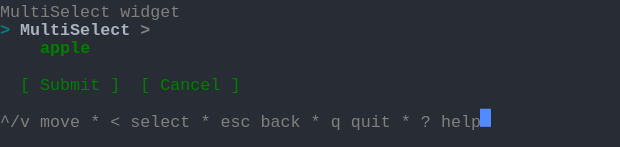
t = 0.00 s
t = 1.03 s: frame unchanged from t = 0.00 s, image omitted
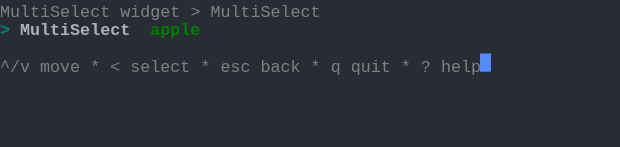
t = 2.19 s
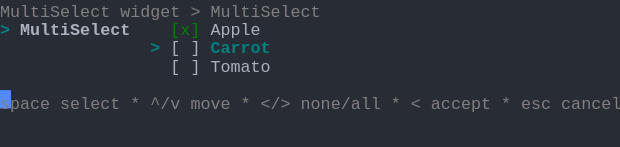
t = 3.20 s
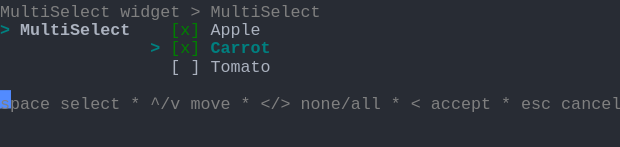
t = 4.50 s
t = 5.19 s: frame unchanged from t = 4.50 s, image omitted

The animated SVG that drew these frames (rendered in a browser with its animation timeline set to each time). Animation: 1 CSS @keyframes rule; one cycle of 6.56 s, repeats indefinitely.

<svg xmlns="http://www.w3.org/2000/svg" xmlns:xlink="http://www.w3.org/1999/xlink" width="620" height="146.96"><rect width="620" height="146.96" rx="0" ry="0" class="a"></rect><svg height="146.96" viewBox="0 0 62 14.696" width="620" xmlns="http://www.w3.org/2000/svg" xmlns:xlink="http://www.w3.org/1999/xlink"><style>.a{fill:rgb(40,44,52)}.b{font-family:Consolas,"Courier New",Courier,"Liberation Mono",monospace}.c{fill:rgb(128,128,128);white-space:pre}.d{fill:rgb(171,178,191);white-space:pre}.e{fill:rgb(0,128,128);font-weight:bold;white-space:pre}.f{fill:rgb(171,178,191);font-weight:bold;white-space:pre}.g{fill:rgb(0,128,0);white-space:pre}.h{fill:transparent}.i{fill:rgb(82,139,255)}.k{animation-duration:6.562s;animation-iteration-count:infinite;animation-name:j;animation-timing-function:steps(1,end)}.l{fill:rgb(128,128,128);font-weight:bold;white-space:pre}.m{fill:rgb(0,128,0);font-weight:bold;white-space:pre}@keyframes j{0%{transform:translateX(-0px)}0%{transform:translateX(-62px)}21%{transform:translateX(-124px)}33.3%{transform:translateX(-186px)}45.7%{transform:translateX(-248px)}58.1%{transform:translateX(-310px)}100%{transform:translateX(-372px)}}</style><g font-family="Consolas, &quot;Courier New&quot;, Courier, &quot;Liberation Mono&quot;, monospace" font-size="1.67" class="b"><defs><symbol id="1"><text x="0" y="1.67" class="c">^/v</text><text x="4.008" y="1.67" class="c">move</text><text x="9.017999999999999" y="1.67" class="c">*</text><text x="11.021999999999998" y="1.67" class="c">&lt;</text><text x="13.026" y="1.67" class="c">select</text><text x="20.04" y="1.67" class="c">*</text><text x="22.043999999999997" y="1.67" class="c">esc</text><text x="26.052" y="1.67" class="c">back</text><text x="31.061999999999998" y="1.67" class="c">*</text><text x="33.065999999999995" y="1.67" class="c">q</text><text x="35.06999999999999" y="1.67" class="c">quit</text><text x="40.08" y="1.67" class="c">*</text><text x="42.083999999999996" y="1.67" class="c">?</text><text x="44.087999999999994" y="1.67" class="c">help</text></symbol><symbol id="2"><text x="0" y="1.67" class="c">MultiSelect</text><text x="12.024" y="1.67" class="c">widget</text><text x="19.037999999999997" y="1.67" class="c">&gt;</text><text x="21.041999999999998" y="1.67" class="c">MultiSelect</text></symbol><symbol id="3"><text x="17.034" y="1.67" class="d">[</text><text x="19.037999999999997" y="1.67" class="d">]</text><text x="21.041999999999998" y="1.67" class="d">Tomato</text></symbol><symbol id="4"><text x="0" y="1.67" class="c">space</text><text x="6.012" y="1.67" class="c">select</text><text x="13.026" y="1.67" class="c">*</text><text x="15.029999999999998" y="1.67" class="c">^/v</text><text x="19.037999999999997" y="1.67" class="c">move</text><text x="24.048" y="1.67" class="c">*</text><text x="26.052" y="1.67" class="c">&lt;/&gt;</text><text x="30.059999999999995" y="1.67" class="c">none/all</text><text x="39.077999999999996" y="1.67" class="c">*</text><text x="41.082" y="1.67" class="c">&lt;</text><text x="43.086" y="1.67" class="c">accept</text><text x="50.1" y="1.67" class="c">*</text><text x="52.104" y="1.67" class="c">esc</text><text x="56.111999999999995" y="1.67" class="c">cancel</text></symbol><symbol id="5"><text x="0" y="1.67" class="e">&gt;</text><text x="2.004" y="1.67" class="f">MultiSelect</text><text x="17.034" y="1.67" class="g">[x]</text><text x="21.041999999999998" y="1.67" class="d">Apple</text></symbol><symbol id="6"><text x="15.029999999999998" y="1.67" class="e">&gt;</text><text x="17.034" y="1.67" class="g">[x]</text><text x="21.041999999999998" y="1.67" class="e">Carrot</text></symbol><symbol id="a"><rect height="8" width="62" x="0" y="0" class="h"></rect></symbol><symbol id="b"><rect height="1.837" width="1.1022" class="i"></rect></symbol></defs><rect height="14.696" width="62" class="a"></rect><g class="k"><svg x="0" y="0" width="434"><svg x="0"><use xlink:href="#a"></use><use xlink:href="#b" x="-0.0040000000000000036" y="0"></use></svg><svg x="62"><use xlink:href="#a"></use><use xlink:href="#b" x="47.996" y="10.847"></use><text x="0" y="1.67" class="c">MultiSelect</text><text x="12.024" y="1.67" class="c">widget</text><text x="0" y="3.5069999999999997" class="e">&gt;</text><text x="2.004" y="3.5069999999999997" class="f">MultiSelect</text><text x="14.027999999999999" y="3.5069999999999997" class="l">&gt;</text><text x="4.008" y="5.343999999999999" class="m">apple</text><text x="2.004" y="9.018" class="g">[</text><text x="4.008" y="9.018" class="g">Submit</text><text x="11.021999999999998" y="9.018" class="g">]</text><text x="14.027999999999999" y="9.018" class="g">[</text><text x="16.032" y="9.018" class="g">Cancel</text><text x="23.045999999999996" y="9.018" class="g">]</text><use xlink:href="#1" y="11.022"></use></svg><svg x="124"><use xlink:href="#a"></use><use xlink:href="#b" x="47.996" y="5.336"></use><use xlink:href="#2" y="0"></use><text x="0" y="3.5069999999999997" class="e">&gt;</text><text x="2.004" y="3.5069999999999997" class="f">MultiSelect</text><text x="15.029999999999998" y="3.5069999999999997" class="m">apple</text><use xlink:href="#1" y="5.511"></use></svg><svg x="186"><use xlink:href="#a"></use><use xlink:href="#b" x="61.996" y="9.01"></use><use xlink:href="#2" y="0"></use><text x="0" y="3.5069999999999997" class="e">&gt;</text><text x="2.004" y="3.5069999999999997" class="f">MultiSelect</text><text x="15.029999999999998" y="3.5069999999999997" class="e">&gt;</text><text x="17.034" y="3.5069999999999997" class="g">[x]</text><text x="21.041999999999998" y="3.5069999999999997" class="e">Apple</text><text x="17.034" y="5.343999999999999" class="d">[</text><text x="19.037999999999997" y="5.343999999999999" class="d">]</text><text x="21.041999999999998" y="5.343999999999999" class="d">Carrot</text><use xlink:href="#3" y="5.511"></use><use xlink:href="#4" y="9.185"></use></svg><svg x="248"><use xlink:href="#a"></use><use xlink:href="#b" x="61.996" y="9.01"></use><use xlink:href="#2" y="0"></use><use xlink:href="#5" y="1.837"></use><text x="15.029999999999998" y="5.343999999999999" class="e">&gt;</text><text x="17.034" y="5.343999999999999" class="d">[</text><text x="19.037999999999997" y="5.343999999999999" class="d">]</text><text x="21.041999999999998" y="5.343999999999999" class="e">Carrot</text><use xlink:href="#3" y="5.511"></use><use xlink:href="#4" y="9.185"></use></svg><svg x="310"><use xlink:href="#a"></use><use xlink:href="#b" x="61.996" y="9.01"></use><use xlink:href="#2" y="0"></use><use xlink:href="#5" y="1.837"></use><use xlink:href="#6" y="3.674"></use><use xlink:href="#3" y="5.511"></use><use xlink:href="#4" y="9.185"></use></svg><svg x="372"><use xlink:href="#a"></use><use xlink:href="#b" x="0.996" y="10.847"></use><use xlink:href="#2" y="0"></use><use xlink:href="#5" y="1.837"></use><use xlink:href="#6" y="3.674"></use><use xlink:href="#3" y="5.511"></use><use xlink:href="#4" y="9.185"></use></svg></svg></g></g></svg></svg>
